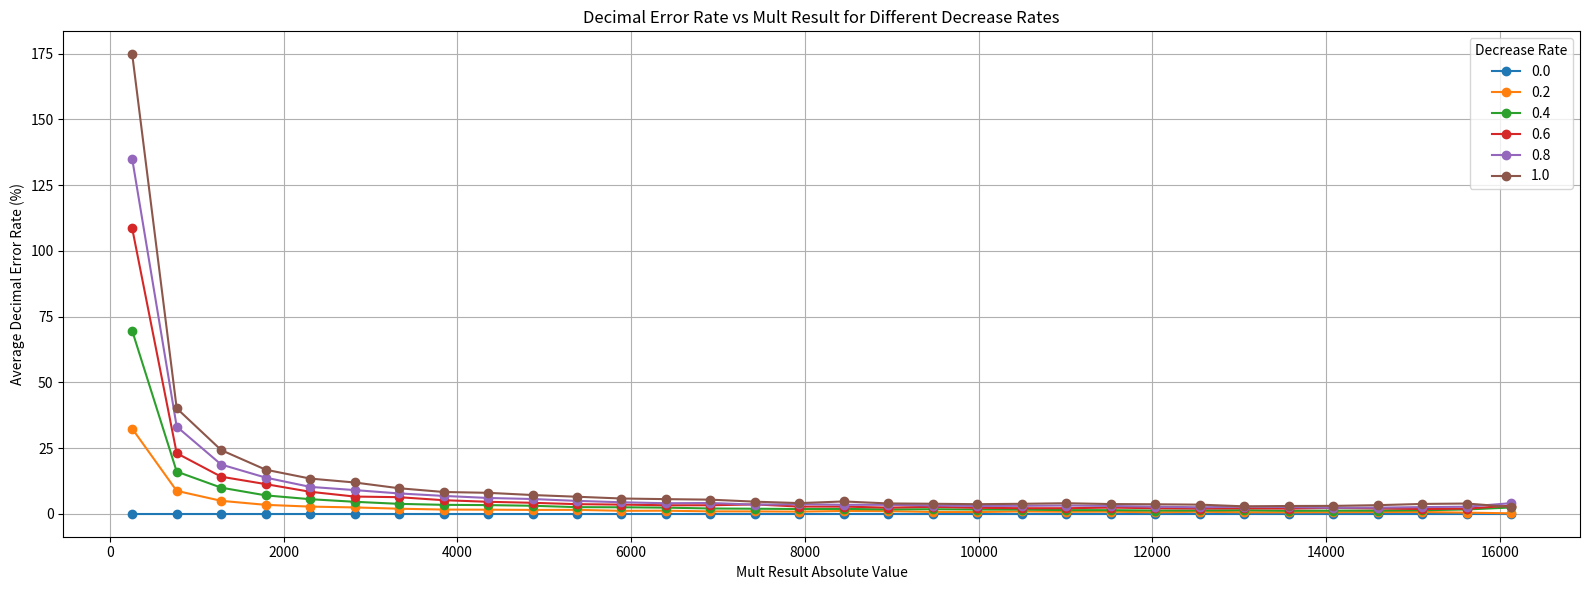
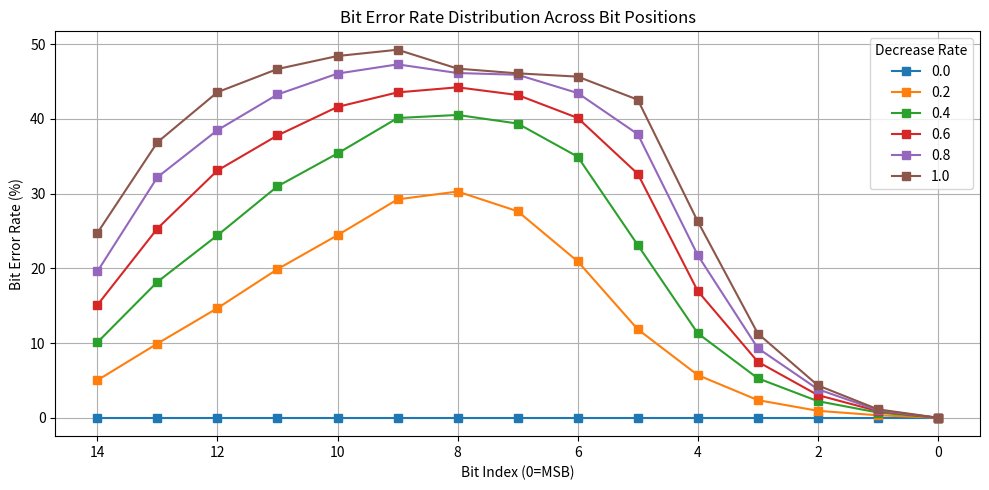

Python code for these plots, in order:
import matplotlib.pyplot as plt
import numpy as np
import random

def bits_to_int(bits):
    value = int("".join(map(str, bits)), 2)
    if bits[0] == 1:
        value -= (1 << len(bits))
    return value

def int_to_bits(val, width):
    if val < 0:
        val = (1 << width) + val
    return [int(x) for x in f"{val:0{width}b}"]

def sign_extend(bits, target_len):
    sign_bit = bits[0]
    return [sign_bit] * (target_len - len(bits)) + bits

def visualize_multiplication_aligned(A_bits, B_bits, decrease_rate=0.0):
    A_val = bits_to_int(A_bits)

    partials = []
    max_len = 0
    for i in range(8):
        b = B_bits[7 - i]
        if i < 4:
            part = int_to_bits(A_val if b == 1 else 0, 8)
            if b == 1 and decrease_rate > 0:
                for j in range(2, 8):
                    part[j] = int(random.random() > decrease_rate) * part[j]
        else:
            part = int_to_bits(A_val if b == 1 else 0, 8)
            if b == 1 and decrease_rate > 0:
                for j in range(6, 8):
                    part[j] = int(random.random() > decrease_rate) * part[j]
        shifted = part + [0] * i
        partials.append(shifted)
        max_len = max(max_len, len(shifted))

    partials_extended = [sign_extend(p, max_len) for p in partials]

    total = [0] * max_len
    carry = 0
    for i in reversed(range(max_len)):
        s = sum(p[i] for p in partials_extended) + carry
        total[i] = s % 2
        carry = s // 2

    final_val = bits_to_int(total)
    return total, final_val

def simulate_and_collect(decrease_rate, iteration=10000):
    decimal_errors = []
    mult_result_sizes = []
    bit_error_list = [0 for _ in range(15)]

    for _ in range(iteration):
        A = [int(random.random() > 0.5) for _ in range(8)]
        B = [int(random.random() > 0.5) for _ in range(8)]
        B[0] = 0  # 保證 B 為正

        bit_result, mult_result = visualize_multiplication_aligned(A, B, decrease_rate=0.0)
        noisy_bit_result, noisy_mult_result = visualize_multiplication_aligned(A, B, decrease_rate=decrease_rate)

        for i in range(len(bit_result)):
            if bit_result[i] != noisy_bit_result[i]:
                bit_error_list[i] += 1

        if mult_result != 0:
            error_rate = abs(mult_result - noisy_mult_result) * 100 / abs(mult_result)
        elif noisy_mult_result != 0:
            error_rate = abs(mult_result - noisy_mult_result) * 100 / abs(noisy_mult_result)
        else:
            error_rate = 0

        decimal_errors.append(error_rate)
        mult_result_sizes.append(abs(mult_result))

    bit_error_rate = [bit_error_count * 100 / iteration for bit_error_count in bit_error_list]
    return mult_result_sizes, decimal_errors, bit_error_rate

def plot_all_results(results_dict, num_bins=32):
    max_value = 2 ** 14
    bin_edges = np.linspace(0, max_value, num_bins + 1)
    bin_centers = (bin_edges[:-1] + bin_edges[1:]) / 2

    plt.figure(figsize=(16, 6))
    for rate, (sizes, errors, _) in results_dict.items():
        bin_error_data = [[] for _ in range(num_bins)]
        for size, error in zip(sizes, errors):
            for i in range(num_bins):
                if bin_edges[i] <= size < bin_edges[i + 1]:
                    bin_error_data[i].append(error)
                    break
        bin_avg_error = [np.mean(e) if e else 0 for e in bin_error_data]
        plt.plot(bin_centers, bin_avg_error, label=f"{rate:.1f}", marker='o')

    plt.xlabel("Mult Result Absolute Value")
    plt.ylabel("Average Decimal Error Rate (%)")
    plt.title("Decimal Error Rate vs Mult Result for Different Decrease Rates")
    plt.legend(title="Decrease Rate")
    plt.grid(True)
    plt.tight_layout()
    plt.savefig("all_decimal_error_rates.png")
    plt.show()

    # 畫 bit error rate 比較圖
    plt.figure(figsize=(10, 5))
    for rate, (_, _, bit_errors) in results_dict.items():
        plt.plot(range(15), bit_errors, label=f"{rate:.1f}", marker='s')
    plt.xlabel("Bit Index (0=MSB)")
    plt.ylabel("Bit Error Rate (%)")
    plt.title("Bit Error Rate Distribution Across Bit Positions")
    plt.gca().invert_xaxis()
    plt.legend(title="Decrease Rate")
    plt.grid(True)
    plt.tight_layout()
    plt.savefig("all_bit_error_rates.png")
    plt.show()

# 主程式：跑多組 decrease_rate
results_by_rate = {}
for rate in np.arange(0.0, 1.01, 0.2):
    print(f"Simulating decrease_rate = {rate:.1f} ...")
    sizes, errors, bit_errors = simulate_and_collect(rate)
    results_by_rate[rate] = (sizes, errors, bit_errors)

plot_all_results(results_by_rate)
